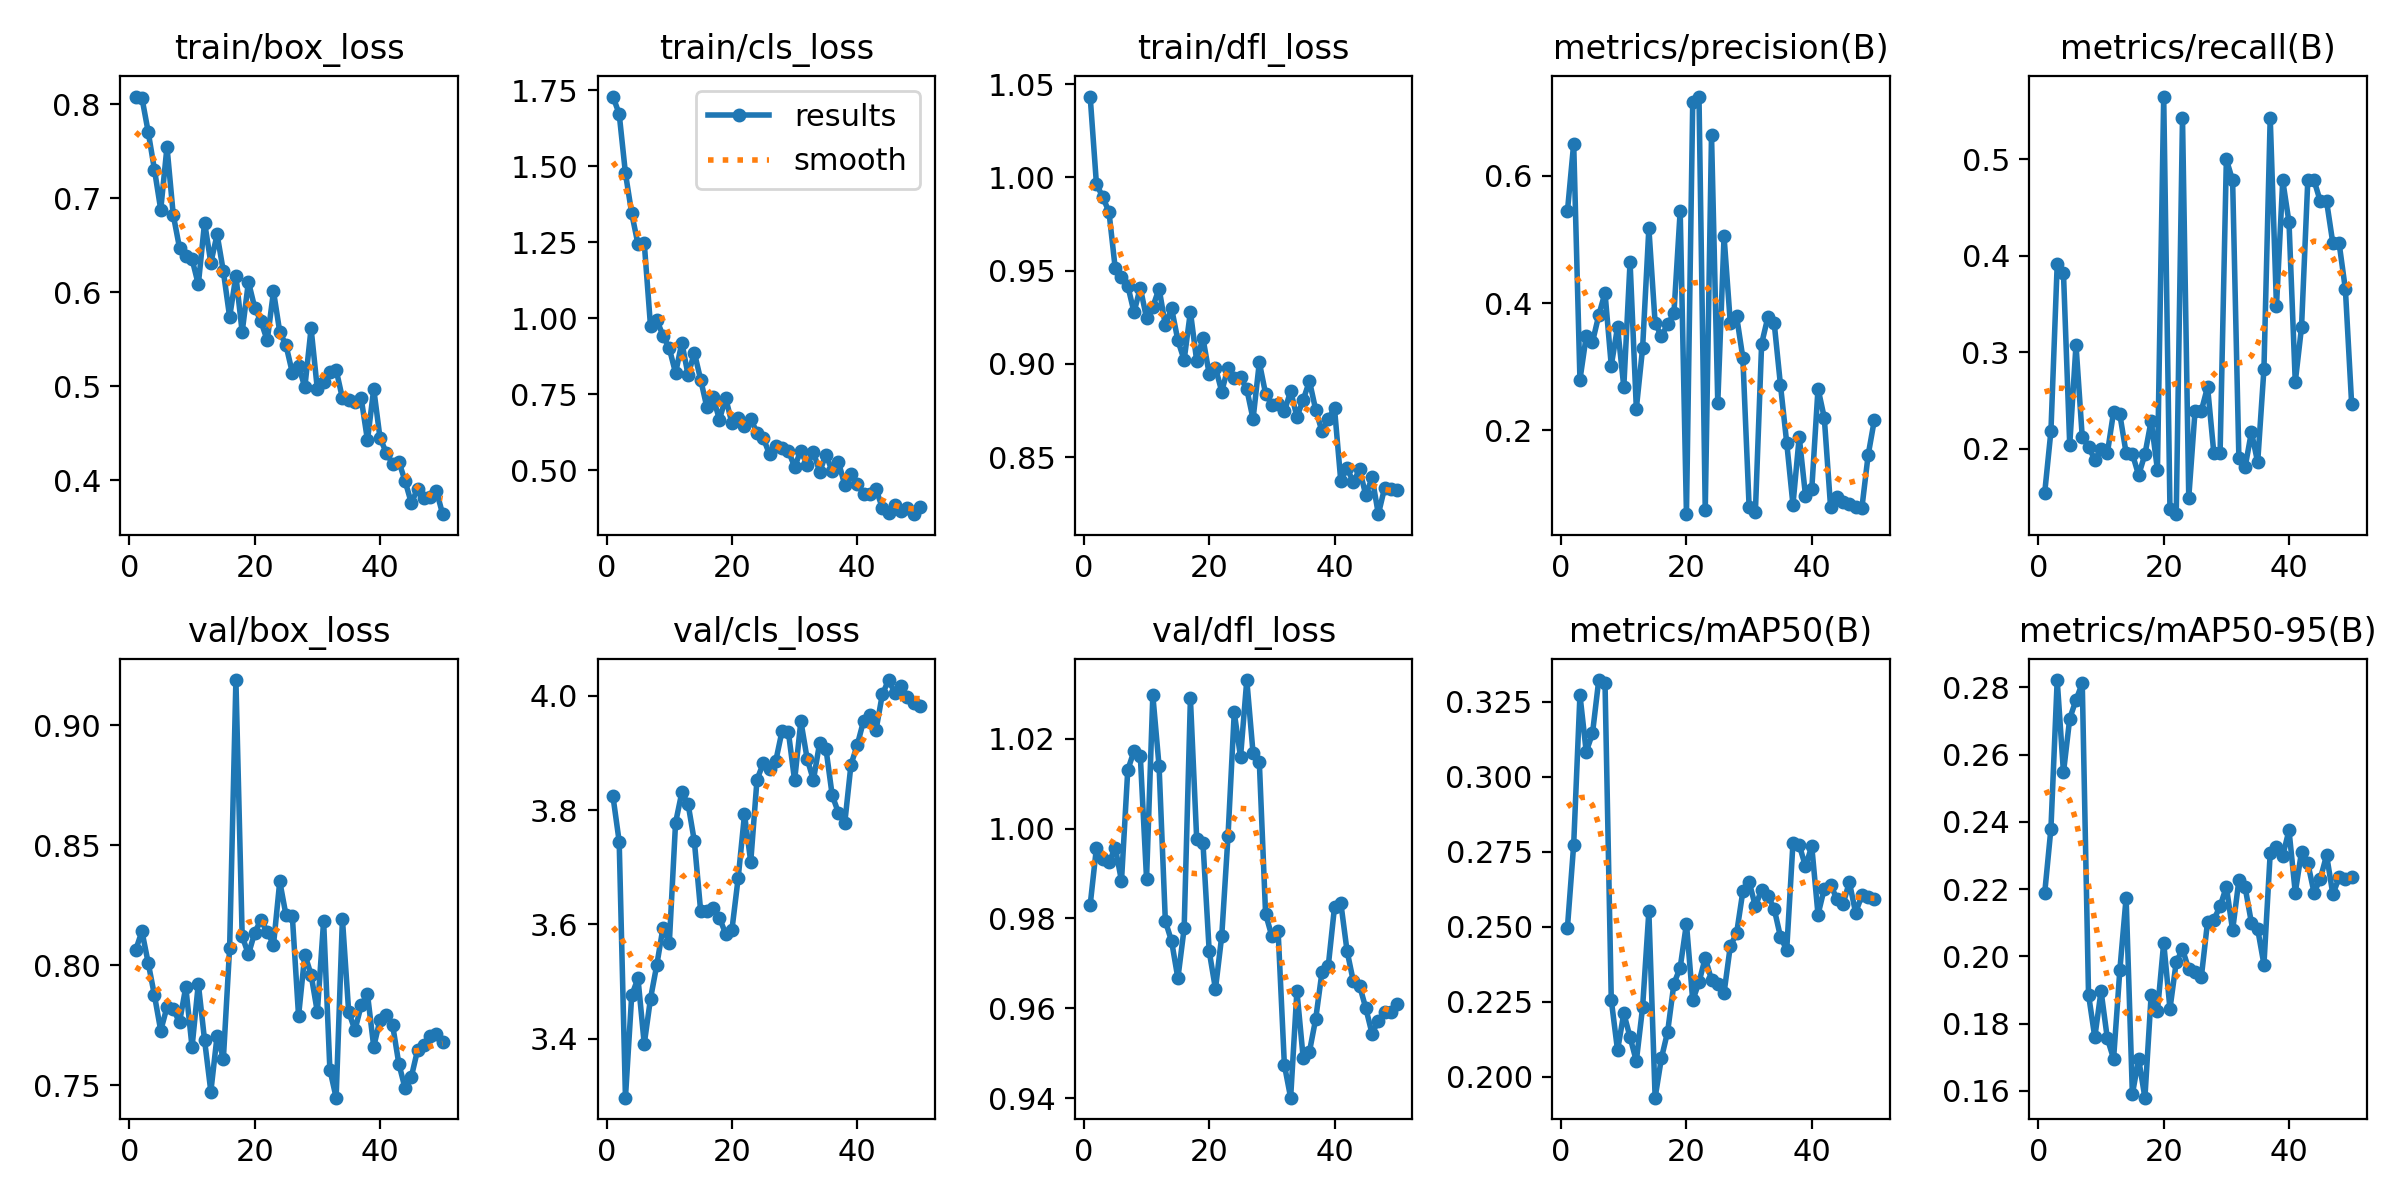

Source data for this figure (header and first rows):
epoch, time, train/box_loss, train/cls_loss, train/dfl_loss, metrics/precision(B), metrics/recall(B), metrics/mAP50(B), metrics/mAP50-95(B), val/box_loss, val/cls_loss, val/dfl_loss, lr/pg0, lr/pg1, lr/pg2
1, 189.5, 0.8082, 1.73, 1.043, 0.544, 0.1539, 0.2496, 0.2187, 0.8064, 3.825, 0.983, 3.682e-05, 3.682e-05, 3.682e-05
2, 368.2, 0.8068, 1.673, 0.9965, 0.6505, 0.2183, 0.2773, 0.238, 0.8142, 3.745, 0.9957, 7.47599e-05, 7.47599e-05, 7.47599e-05
3, 557.9, 0.7705, 1.477, 0.9895, 0.2797, 0.3913, 0.3272, 0.2821, 0.801, 3.297, 0.9933, 0.0001111, 0.0001111, 0.0001111
4, 750.9, 0.7304, 1.345, 0.9816, 0.3477, 0.3823, 0.3083, 0.2547, 0.7874, 3.476, 0.9925, 0.000146, 0.000146, 0.000146
5, 942, 0.6878, 1.244, 0.9512, 0.3388, 0.2039, 0.3144, 0.2707, 0.7728, 3.506, 0.9958, 0.0001792, 0.0001792, 0.0001792
6, 1134, 0.7546, 1.248, 0.9469, 0.3807, 0.3077, 0.3322, 0.2762, 0.7826, 3.391, 0.9884, 0.0002109, 0.0002109, 0.0002109
7, 1328, 0.6822, 0.974, 0.942, 0.4162, 0.2119, 0.3314, 0.2812, 0.7817, 3.47, 1.013, 0.0002318, 0.0002318, 0.0002318
8, 1529, 0.6472, 0.994, 0.9277, 0.3017, 0.2023, 0.2256, 0.1887, 0.7763, 3.529, 1.017, 0.0002265, 0.0002265, 0.0002265
9, 1726, 0.6385, 0.9422, 0.9409, 0.3623, 0.1885, 0.2087, 0.1759, 0.791, 3.595, 1.016, 0.0002213, 0.0002213, 0.0002213
10, 1918, 0.6352, 0.9007, 0.9245, 0.2682, 0.1997, 0.2211, 0.1897, 0.7659, 3.567, 0.9888, 0.0002161, 0.0002161, 0.0002161
11, 2108, 0.6082, 0.8194, 0.9305, 0.4646, 0.1951, 0.2131, 0.1756, 0.7923, 3.778, 1.03, 0.0002109, 0.0002109, 0.0002109
12, 2295, 0.6742, 0.9195, 0.9404, 0.2344, 0.2382, 0.2051, 0.1696, 0.7688, 3.831, 1.014, 0.0002057, 0.0002057, 0.0002057
13, 2480, 0.6313, 0.8128, 0.9206, 0.329, 0.2356, 0.2231, 0.1959, 0.7474, 3.811, 0.9794, 0.0002005, 0.0002005, 0.0002005
14, 2667, 0.6615, 0.8864, 0.9298, 0.5174, 0.1956, 0.255, 0.2174, 0.7706, 3.746, 0.9749, 0.0001953, 0.0001953, 0.0001953
15, 2855, 0.622, 0.7981, 0.9126, 0.3683, 0.1946, 0.193, 0.1591, 0.7611, 3.624, 0.9667, 0.0001901, 0.0001901, 0.0001901
16, 3052, 0.5735, 0.7063, 0.9021, 0.3482, 0.1726, 0.2061, 0.1694, 0.8074, 3.623, 0.9778, 0.0001849, 0.0001849, 0.0001849
17, 3256, 0.6174, 0.7397, 0.928, 0.3665, 0.1941, 0.215, 0.158, 0.9187, 3.63, 1.029, 0.0001797, 0.0001797, 0.0001797
18, 3451, 0.5575, 0.6662, 0.9017, 0.3839, 0.2291, 0.231, 0.1886, 0.8121, 3.612, 0.9978, 0.0001745, 0.0001745, 0.0001745
19, 3646, 0.6111, 0.7371, 0.9139, 0.5447, 0.1782, 0.2363, 0.1837, 0.8045, 3.584, 0.9969, 0.0001693, 0.0001693, 0.0001693
20, 3827, 0.5836, 0.6542, 0.8945, 0.0684, 0.5652, 0.251, 0.2041, 0.8135, 3.591, 0.9727, 0.0001641, 0.0001641, 0.0001641
21, 4011, 0.5689, 0.6705, 0.898, 0.7152, 0.137, 0.2254, 0.1844, 0.819, 3.682, 0.9643, 0.0001589, 0.0001589, 0.0001589
22, 4194, 0.5486, 0.6439, 0.8852, 0.7244, 0.1321, 0.2314, 0.1983, 0.814, 3.792, 0.9761, 0.0001536, 0.0001536, 0.0001536
23, 4390, 0.6009, 0.6675, 0.898, 0.07461, 0.5435, 0.2396, 0.2021, 0.8085, 3.71, 0.9983, 0.0001484, 0.0001484, 0.0001484
24, 4578, 0.5576, 0.6234, 0.8923, 0.664, 0.1494, 0.2322, 0.1961, 0.8349, 3.853, 1.026, 0.0001432, 0.0001432, 0.0001432
25, 4770, 0.5434, 0.6056, 0.8929, 0.2432, 0.2391, 0.231, 0.1954, 0.8208, 3.882, 1.016, 0.000138, 0.000138, 0.000138
26, 5699, 0.5145, 0.5517, 0.8864, 0.5048, 0.2391, 0.2278, 0.1938, 0.8207, 3.872, 1.033, 0.0001328, 0.0001328, 0.0001328
27, 6110, 0.5219, 0.5794, 0.8704, 0.3688, 0.2641, 0.2435, 0.2103, 0.7789, 3.886, 1.017, 0.0001276, 0.0001276, 0.0001276
28, 6941, 0.4987, 0.5729, 0.9008, 0.3795, 0.1956, 0.2477, 0.2109, 0.8045, 3.938, 1.015, 0.0001224, 0.0001224, 0.0001224
29, 7713, 0.5615, 0.5628, 0.884, 0.3142, 0.1956, 0.2617, 0.2148, 0.7961, 3.937, 0.981, 0.0001172, 0.0001172, 0.0001172
30, 7915, 0.4967, 0.5111, 0.878, 0.08006, 0.5, 0.265, 0.2207, 0.7805, 3.852, 0.9761, 0.000112, 0.000112, 0.000112
31, 8133, 0.5044, 0.5641, 0.8786, 0.07125, 0.4783, 0.2568, 0.2078, 0.8185, 3.955, 0.9772, 0.0001068, 0.0001068, 0.0001068
32, 8350, 0.5149, 0.5159, 0.8745, 0.3362, 0.1905, 0.2623, 0.2227, 0.7565, 3.89, 0.9474, 0.0001016, 0.0001016, 0.0001016
33, 8561, 0.5173, 0.5596, 0.8854, 0.378, 0.181, 0.2603, 0.2205, 0.7449, 3.852, 0.9401, 9.63632e-05, 9.63632e-05, 9.63632e-05
34, 8768, 0.4872, 0.4941, 0.8717, 0.3691, 0.2174, 0.256, 0.21, 0.8194, 3.918, 0.9639, 9.11558e-05, 9.11558e-05, 9.11558e-05
35, 8959, 0.4854, 0.5512, 0.8806, 0.2719, 0.1859, 0.2466, 0.2081, 0.7806, 3.908, 0.949, 8.59484e-05, 8.59484e-05, 8.59484e-05
36, 9165, 0.4833, 0.4962, 0.8908, 0.1809, 0.2826, 0.2422, 0.1976, 0.773, 3.826, 0.9504, 8.0741e-05, 8.0741e-05, 8.0741e-05
37, 9346, 0.487, 0.5263, 0.8754, 0.0833, 0.5435, 0.2778, 0.2307, 0.7833, 3.795, 0.9577, 7.55336e-05, 7.55336e-05, 7.55336e-05
38, 9542, 0.4425, 0.4516, 0.8639, 0.1897, 0.3478, 0.2772, 0.2324, 0.788, 3.777, 0.9681, 7.03262e-05, 7.03262e-05, 7.03262e-05
39, 9734, 0.497, 0.4868, 0.8705, 0.09759, 0.4783, 0.2701, 0.2299, 0.7661, 3.879, 0.9694, 6.51188e-05, 6.51188e-05, 6.51188e-05
40, 9927, 0.4449, 0.455, 0.8762, 0.1072, 0.4348, 0.2768, 0.2375, 0.7773, 3.914, 0.9825, 5.99114e-05, 5.99114e-05, 5.99114e-05
41, 10117, 0.4293, 0.4222, 0.8373, 0.2658, 0.2692, 0.254, 0.219, 0.7791, 3.956, 0.9835, 5.4704e-05, 5.4704e-05, 5.4704e-05
42, 10303, 0.4173, 0.4213, 0.8443, 0.2199, 0.3261, 0.2626, 0.2311, 0.7753, 3.967, 0.9728, 4.94966e-05, 4.94966e-05, 4.94966e-05
43, 10482, 0.4198, 0.4367, 0.8365, 0.08027, 0.4783, 0.264, 0.2277, 0.7591, 3.94, 0.966, 4.42892e-05, 4.42892e-05, 4.42892e-05
44, 10670, 0.3991, 0.3761, 0.8435, 0.09595, 0.4783, 0.2592, 0.2189, 0.7488, 4.002, 0.9651, 3.90818e-05, 3.90818e-05, 3.90818e-05
45, 10861, 0.3757, 0.3591, 0.8295, 0.08675, 0.4565, 0.2575, 0.2231, 0.7535, 4.027, 0.96, 3.38744e-05, 3.38744e-05, 3.38744e-05
46, 11055, 0.3905, 0.3863, 0.8391, 0.08456, 0.4565, 0.2648, 0.2301, 0.7648, 4.005, 0.9543, 2.8667e-05, 2.8667e-05, 2.8667e-05
47, 11250, 0.3808, 0.3645, 0.8194, 0.07993, 0.413, 0.2546, 0.2184, 0.7669, 4.018, 0.9573, 2.34596e-05, 2.34596e-05, 2.34596e-05
48, 11449, 0.3823, 0.3751, 0.8336, 0.07787, 0.413, 0.2604, 0.2235, 0.7705, 3.997, 0.9593, 1.82522e-05, 1.82522e-05, 1.82522e-05
49, 11644, 0.3887, 0.3548, 0.8332, 0.1611, 0.3655, 0.2598, 0.223, 0.7714, 3.987, 0.9591, 1.30448e-05, 1.30448e-05, 1.30448e-05
50, 11838, 0.3638, 0.3782, 0.8325, 0.2167, 0.2463, 0.2592, 0.2236, 0.768, 3.982, 0.961, 7.8374e-06, 7.8374e-06, 7.8374e-06
